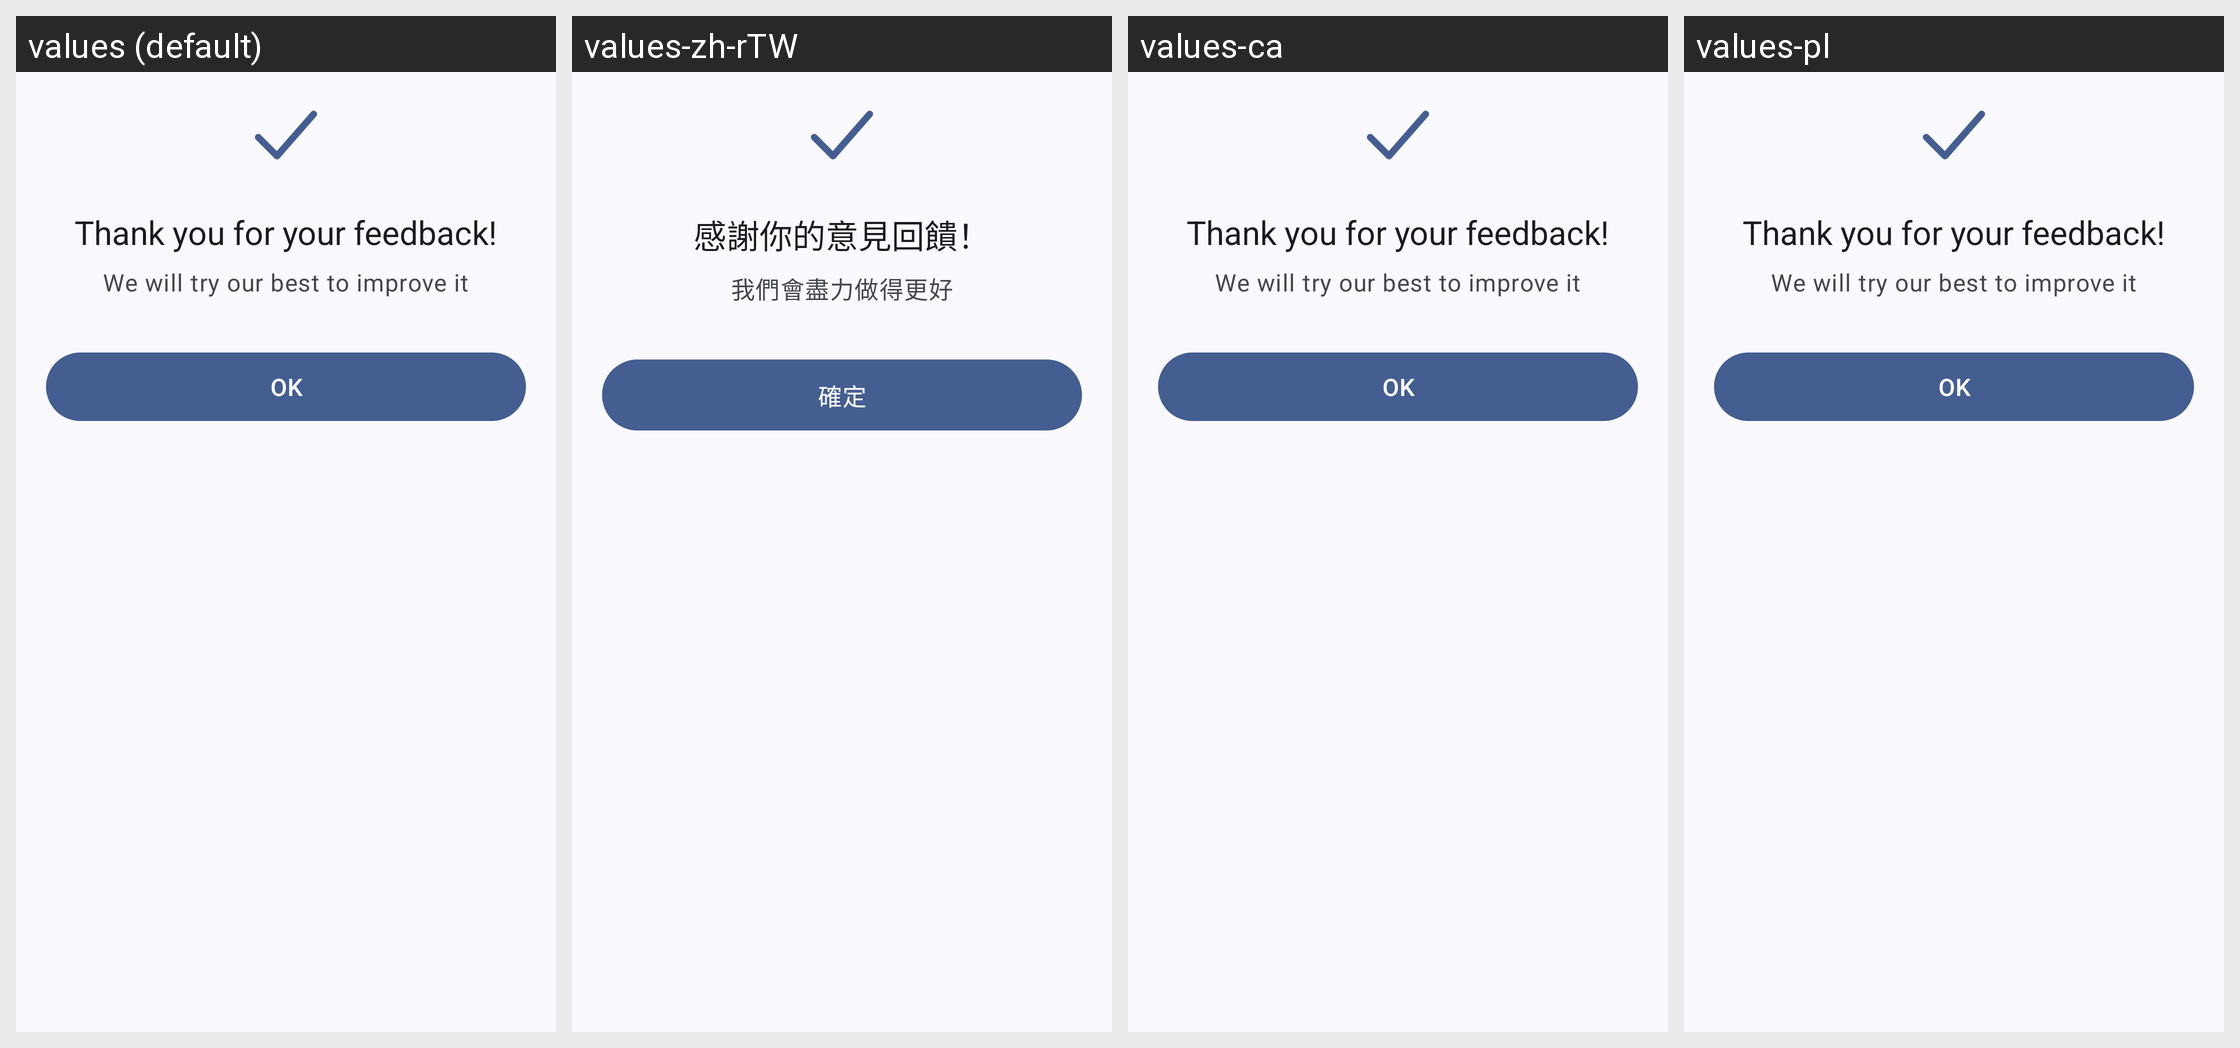

The same Android screen rendered under several of its app's locales, left to right. List the strings drawn on it with the default value and each locale's translation.
Android screen res/layout/bottom_sheet_feedback_success.xml rendered under 4 locales, left to right: values (default), values-zh-rTW, values-ca, values-pl. Device: Nexus 5 (rendered at 1080×1920; each locale shown at half size, 540×960, under a caption strip naming it); theme Theme.MusicDownloader.
Other locales in the repository, not shown: values-ar, values-bn, values-cs, values-de, values-es, values-es-rES, values-es-rUS, values-et, values-fa, values-fr-rCA, values-fr-rFR, values-gl, values-hi, values-hr, values-hu, values-in, values-ja, values-ko, values-mn, values-ms, values-pt, values-pt-rBR, values-pt-rPT, values-ru, values-ta, values-th, values-uk, values-vi, values-zh-rCN.
Strings drawn on this screen, with the default value and each locale's value (text and hints the layout hard-codes, and strings that could not be matched under every locale, appear in the picture but are not listed):

thank_for_your_feedback
  values: Thank you for your feedback!
  values-zh-rTW: 感謝你的意見回饋！
  values-ca: Thank you for your feedback!  [not translated; the default value is used]
  values-pl: Thank you for your feedback!  [not translated; the default value is used]

we_will_try_our_best_to_improve_it
  values: We will try our best to improve it
  values-zh-rTW: 我們會盡力做得更好
  values-ca: We will try our best to improve it  [not translated; the default value is used]
  values-pl: We will try our best to improve it  [not translated; the default value is used]

ok
  values: OK
  values-zh-rTW: 確定
  values-ca: OK  [not translated; the default value is used]
  values-pl: OK  [not translated; the default value is used]
